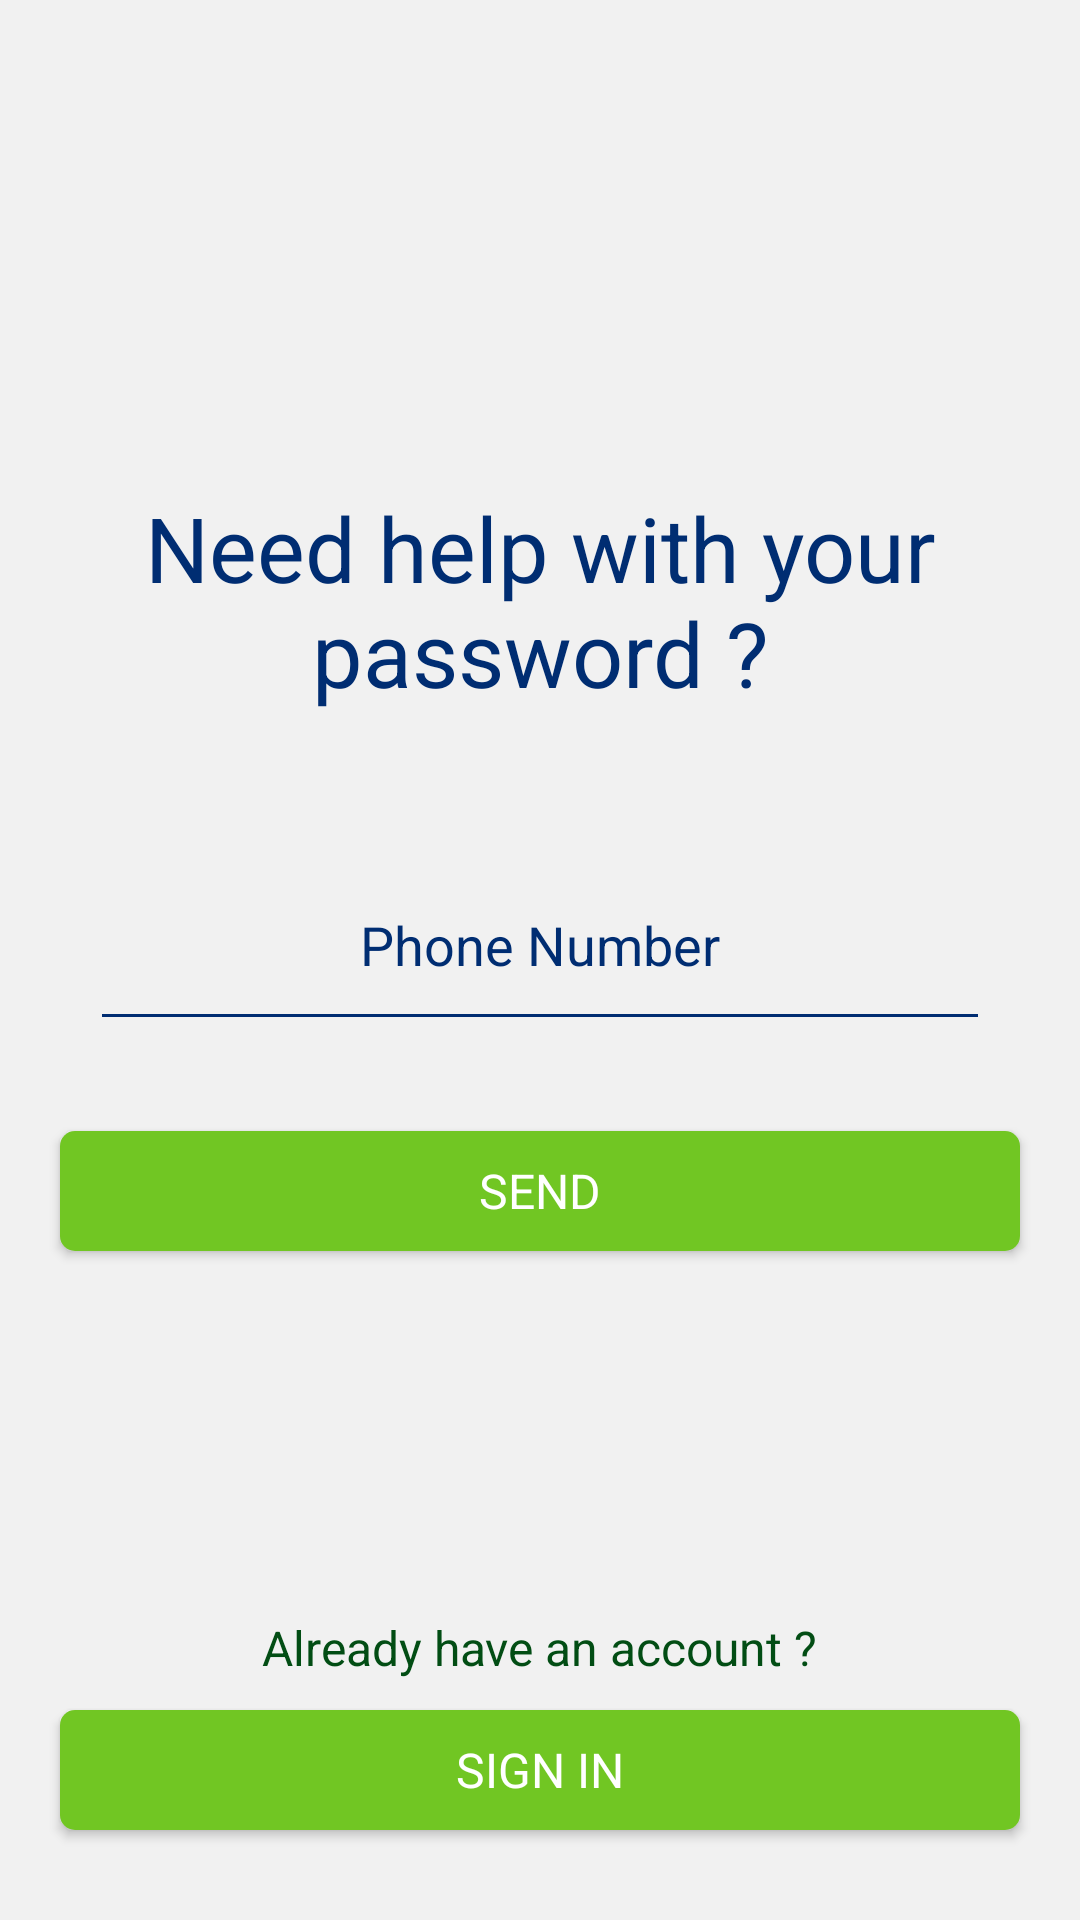

This screen was rendered from an Android layout file. Write that file and the resources it references.
<!-- AndroidManifest.xml: application theme AppTheme -->
<!-- res/layout/activity_forgot_password.xml -->
<?xml version="1.0" encoding="utf-8"?>
<RelativeLayout xmlns:android="http://schemas.android.com/apk/res/android"
    xmlns:app="http://schemas.android.com/apk/res-auto"
    xmlns:tools="http://schemas.android.com/tools"
    android:layout_width="match_parent"
    android:layout_height="match_parent"
    android:background="@color/colorGrey">

    <TextView
        android:layout_width="match_parent"
        android:layout_height="wrap_content"
        android:layout_above="@+id/mobile_number"
        android:layout_marginLeft="30dp"
        android:layout_marginRight="30dp"
        android:gravity="center"
        android:text="@string/need_help_with_your_password"
        android:textColor="@color/colorDarkBlue"
        android:textSize="30sp"
        app:fontFamily="@font/gotham_rounded" />

    <EditText
        android:id="@+id/mobile_number"
        android:layout_width="match_parent"
        android:layout_height="wrap_content"
        android:layout_centerInParent="true"
        android:layout_marginLeft="30dp"
        android:layout_marginRight="30dp"
        android:layout_marginTop="55dp"
        android:backgroundTint="@color/colorDarkBlue"
        android:gravity="center"
        android:hint="@string/phone_number"
        android:inputType="phone"
        android:paddingBottom="20dp"
        android:textColorHint="@color/colorDarkBlue"
        app:fontFamily="@font/gotham_rounded" />

    <Button
        android:id="@+id/send"
        android:layout_width="match_parent"
        android:layout_height="40dp"
        android:layout_below="@+id/mobile_number"
        android:layout_marginLeft="20dp"
        android:layout_marginRight="20dp"
        android:layout_marginTop="30dp"
        android:background="@drawable/button_background2"
        android:text="@string/send"
        android:textColor="@color/colorWhite"
        android:textSize="16sp"
        app:fontFamily="@font/gotham_rounded" />

    <TextView
        android:layout_width="wrap_content"
        android:layout_height="wrap_content"
        android:layout_above="@+id/sign_in"
        android:layout_centerInParent="true"
        android:layout_marginEnd="20dp"
        android:layout_marginRight="20dp"
        android:layout_marginTop="5dp"
        android:text="@string/already_have_an_account"
        android:textColor="@color/colorDarkGreen"
        android:textSize="16sp"
        app:fontFamily="@font/gotham_rounded" />

    <Button
        android:id="@+id/sign_in"
        android:layout_width="match_parent"
        android:layout_height="40dp"
        android:layout_alignParentBottom="true"
        android:layout_marginBottom="30dp"
        android:layout_marginLeft="20dp"
        android:layout_marginRight="20dp"
        android:layout_marginTop="10dp"
        android:background="@drawable/button_background2"
        android:text="@string/sign_in"
        android:textColor="@color/colorWhite"
        android:textSize="16sp"
        app:fontFamily="@font/gotham_rounded" />
</RelativeLayout>
<!-- resources referenced by this layout -->
<resources>
  <color name="colorDarkBlue">#002D72</color>
  <color name="colorDarkGreen">#024d14</color>
  <color name="colorGrey">#f1f1f1</color>
  <color name="colorWhite">#FFFFFF</color>
  <!-- drawable button_background2 (drawable) -->
  <?xml version="1.0" encoding="utf-8"?>
  <shape xmlns:android="http://schemas.android.com/apk/res/android">
  
      <corners android:radius="5dp" />
  
      <gradient
          android:angle="90"
          android:endColor="#71C623"
          android:startColor="#71C623" />
  </shape>
  <string name="already_have_an_account">Already have an account ?</string>
  <string name="need_help_with_your_password">Need help with your password ?</string>
  <string name="phone_number">Phone Number</string>
  <string name="send">Send</string>
  <string name="sign_in">sign in</string>
  <style name="AppTheme" parent="Theme.AppCompat.Light.NoActionBar">
          
          <item name="colorPrimary">@color/colorPrimary</item>
          <item name="colorPrimaryDark">@color/colorPrimaryDark</item>
          <item name="colorAccent">@color/colorAccent</item>
      </style>
  <color name="colorPrimary">#84BD00</color>
  <color name="colorPrimaryDark">#84BD00</color>
  <color name="colorAccent">#002D72</color>
</resources>
